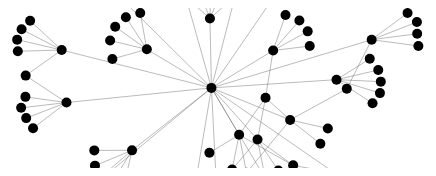
D3 v4 page, settled after 480 driven frames (8 s of simulated time); the page loaded 1 data file(s).


// ── js/script-bar.js
// Where is the force chart attached in the DOM
var base = d3.select("#chart-1");

// Function needed to bring the text to the front of the Node group
d3.selection.prototype.moveToFront = function() {
    return this.each(function() {
        this.parentNode.appendChild(this);
    });
};

// Call the json
d3.json("data.json", function(d) {

    // Load data to links and nodes
    nodes = d.nodes
    links = d.links

    // Create the svg
    var chart = base.append("svg")
        .attr("class", "img-fluid");

    // Create the links group
    var link = chart.append("g")
        .attr("class", "links")
        .selectAll("line").data(links)
        .enter().append("line");

    // Create the nodes group, creates a g tag for each node
    var node = chart.append("g")
        .attr("class", "nodes")
        .selectAll("g").data(nodes)
        .enter().append("g")
        .attr("class", "node")
        .on("click", mouseover)
        .on("mouseout", mouseout)
        .call(d3.drag()
            .on("start", dragstarted)
            .on("drag", dragged)
            .on("end", dragended));

    // Create the cirecle inside the the node g tag
    node.append("circle")
        .attr("r", 5);

    // Create svg text element inside the node g tag
    node.append("text")
        .text(function(d) {
            return d.id;
        })
        .attr("font-family", "Arial")
        .attr("text-anchor", "end")
        .style("visibility", "hidden");

    // Create the simulation
    var simulation = d3.forceSimulation(nodes)
        .force("charge", d3.forceManyBody())
        .force("link", d3.forceLink(links))
        .on("tick", ticked);
    // Set size of SVG and ceter the force layout
    resize();
    d3.select(window).on("resize", resize);

    // Define what moves in the simulation
    function ticked() {
        link
            .attr("x1", function(d) {
                return d.source.x;
            })
            .attr("y1", function(d) {
                return d.source.y;
            })
            .attr("x2", function(d) {
                return d.target.x;
            })
            .attr("y2", function(d) {
                return d.target.y;
            });

        node
            .attr("transform", function(d) {
                return "translate(" + d.x + "," + d.y + ")";
            })
    }

    // Where the nodes move to when dragged
    function dragstarted(d) {
        if (!d3.event.active) simulation.alphaTarget(0.3).restart();
        d.fx = d.x;
        d.fy = d.y;
    }

    function dragged(d) {
        d.fx = d3.event.x;
        d.fy = d3.event.y;
    }

    function dragended(d) {
        if (!d3.event.active) simulation.alphaTarget(0);
        d.fx = null;
        d.fy = null;
    }

    function mouseover() {
        tempColor = this.style.fill;
        var sel = d3.select(this);

        sel.moveToFront();

        sel.select("circle").transition()
            .duration(750)
            .attr("r", 10)
            .style("fill", "lightsteelblue");

        sel.select("text").transition()
            .duration(750)
            .style("visibility", "visible");
    }

    function mouseout() {
        var sel = d3.select(this);

        sel.select("circle").transition()
            .duration(750)
            .attr("r", 5)
            .style("fill", tempColor);

        sel.select("text").transition()
            .duration(750)
            .style("visibility", "hidden");
    }

    function resize() {
        width = +base.style("width").replace('px', ''),
            height = +base.style("height").replace('px', '');
        chart.attr("width", width).attr("height", height);
        simulation.force("center", d3.forceCenter(width / 2, height / 2));
        simulation.restart();
    }
    // End of JSON call
}); // End of JSON call
// End of JSON call


### data: data.json
{
 "directed": false,
 "graph": {},
 "nodes": [
  {
   "type": "keyword",
   "id": "Barthe"
  },
  {
   "type": "keyword",
   "id": "D'Arenberg"
  },
  {
   "type": "keyword",
   "id": "Camprodon"
  },
  {
   "type": "keyword",
   "id": "Innico"
  },
  {
   "type": "keyword",
   "id": "Gian_Domenico"
  },
  {
   "type": "keyword",
   "id": "1848–1907"
  },
  {
   "type": "topic",
   "id": "1226 In Poetry"
  },
  {
   "type": "keyword",
   "id": "1886–1955"
  },
  "... 102 more items"
 ],
 "links": [
  {
   "source": 0,
   "target": 24,
   "weight": 0.2739
  },
  {
   "source": 1,
   "target": 67,
   "weight": 0.3302
  },
  {
   "source": 2,
   "target": 67,
   "weight": 0.5663
  },
  {
   "source": 3,
   "target": 9,
   "weight": 0.5635
  },
  {
   "source": 3,
   "target": 58,
   "weight": 0.6198
  },
  {
   "source": 3,
   "target": 69,
   "weight": 0.687
  },
  {
   "source": 4,
   "target": 102,
   "weight": 0.5898
  },
  {
   "source": 5,
   "target": 76,
   "weight": 0.5882
  },
  "... 112 more items"
 ],
 "multigraph": false
}